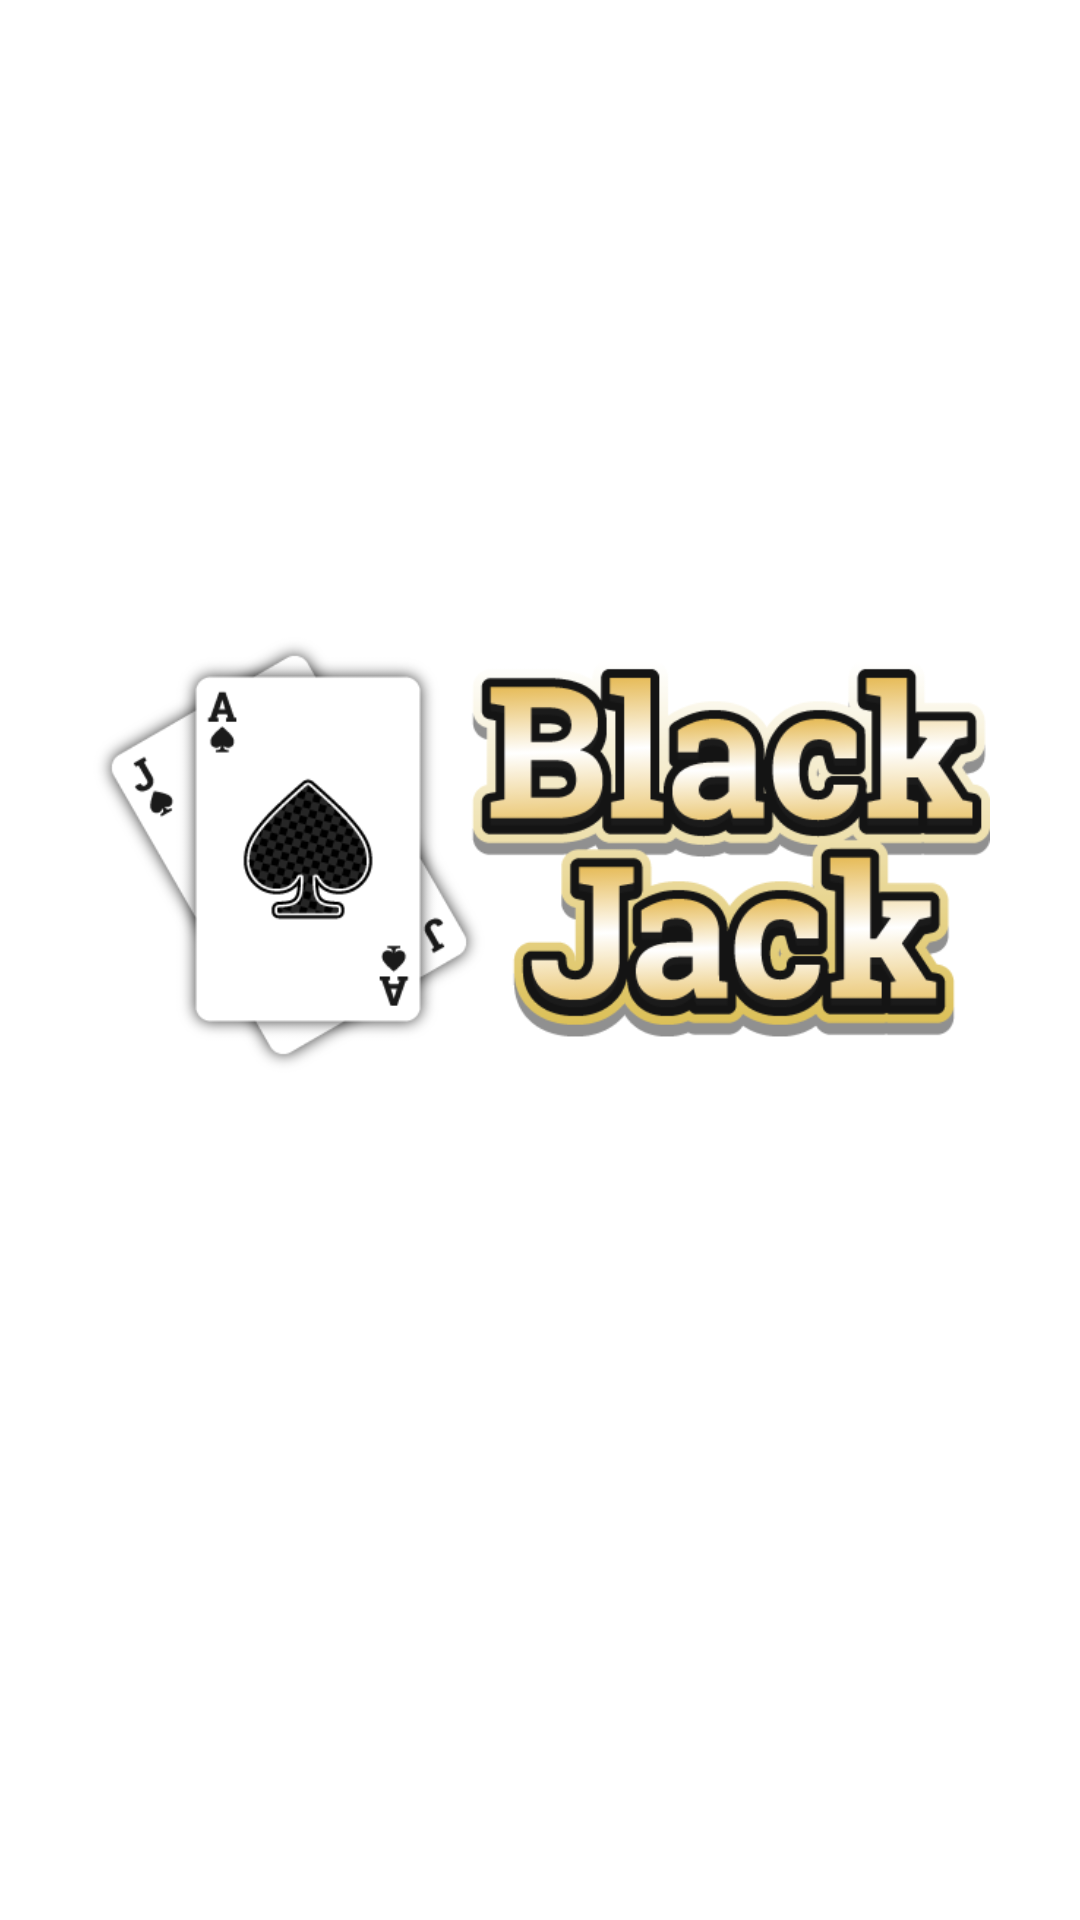

Produce the Android XML layout that renders to this screen, including the resource entries it uses.
<!-- AndroidManifest.xml: fallback theme Theme.MaterialComponents.DayNight.NoActionBar -->
<!-- res/layout/title.xml -->
<?xml version="1.0" encoding="utf-8"?>
<RelativeLayout
    xmlns:android="http://schemas.android.com/apk/res/android"
    xmlns:tools="http://schemas.android.com/tools"
    android:id="@+id/root"
    android:layout_width="fill_parent"
    android:layout_height="fill_parent">

    <ImageView
        android:id="@+id/bgImage"
        android:layout_width="fill_parent"
        android:layout_height="fill_parent"
        android:scaleType="centerCrop" />

    <LinearLayout
        android:layout_width="fill_parent"
        android:layout_height="fill_parent"
        android:layout_margin="@dimen/dp320_10dp"
        android:orientation="vertical"
        android:gravity="center|center"
        android:visibility="visible">

        <ImageView
            android:id="@+id/logo"
            android:layout_width="@dimen/dp320_300dp"
            android:layout_height="@dimen/dp320_150dp"
            android:scaleType="centerInside"
            android:src="@drawable/logo" />

        <Button
            android:id="@+id/game"
            android:layout_width="@dimen/dp320_300dp"
            android:layout_height="@dimen/dp320_60dp"
            android:layout_marginTop="@dimen/dp320_10dp"
            android:onClick="onClickHeader"
            android:background="@drawable/btn_play"
            android:layout_below="@+id/message"
            android:visibility="invisible"/>

    </LinearLayout>

</RelativeLayout>
<!-- resources referenced by this layout -->
<resources>
  <dimen name="dp320_10dp">10dp</dimen>
  <dimen name="dp320_150dp">150dp</dimen>
  <dimen name="dp320_300dp">300dp</dimen>
  <dimen name="dp320_60dp">60dp</dimen>
  <!-- drawable btn_play: png bitmap (drawable-hdpi, 25820 bytes) -->
  <!-- drawable logo: png bitmap (drawable-hdpi, 61168 bytes) -->
</resources>
